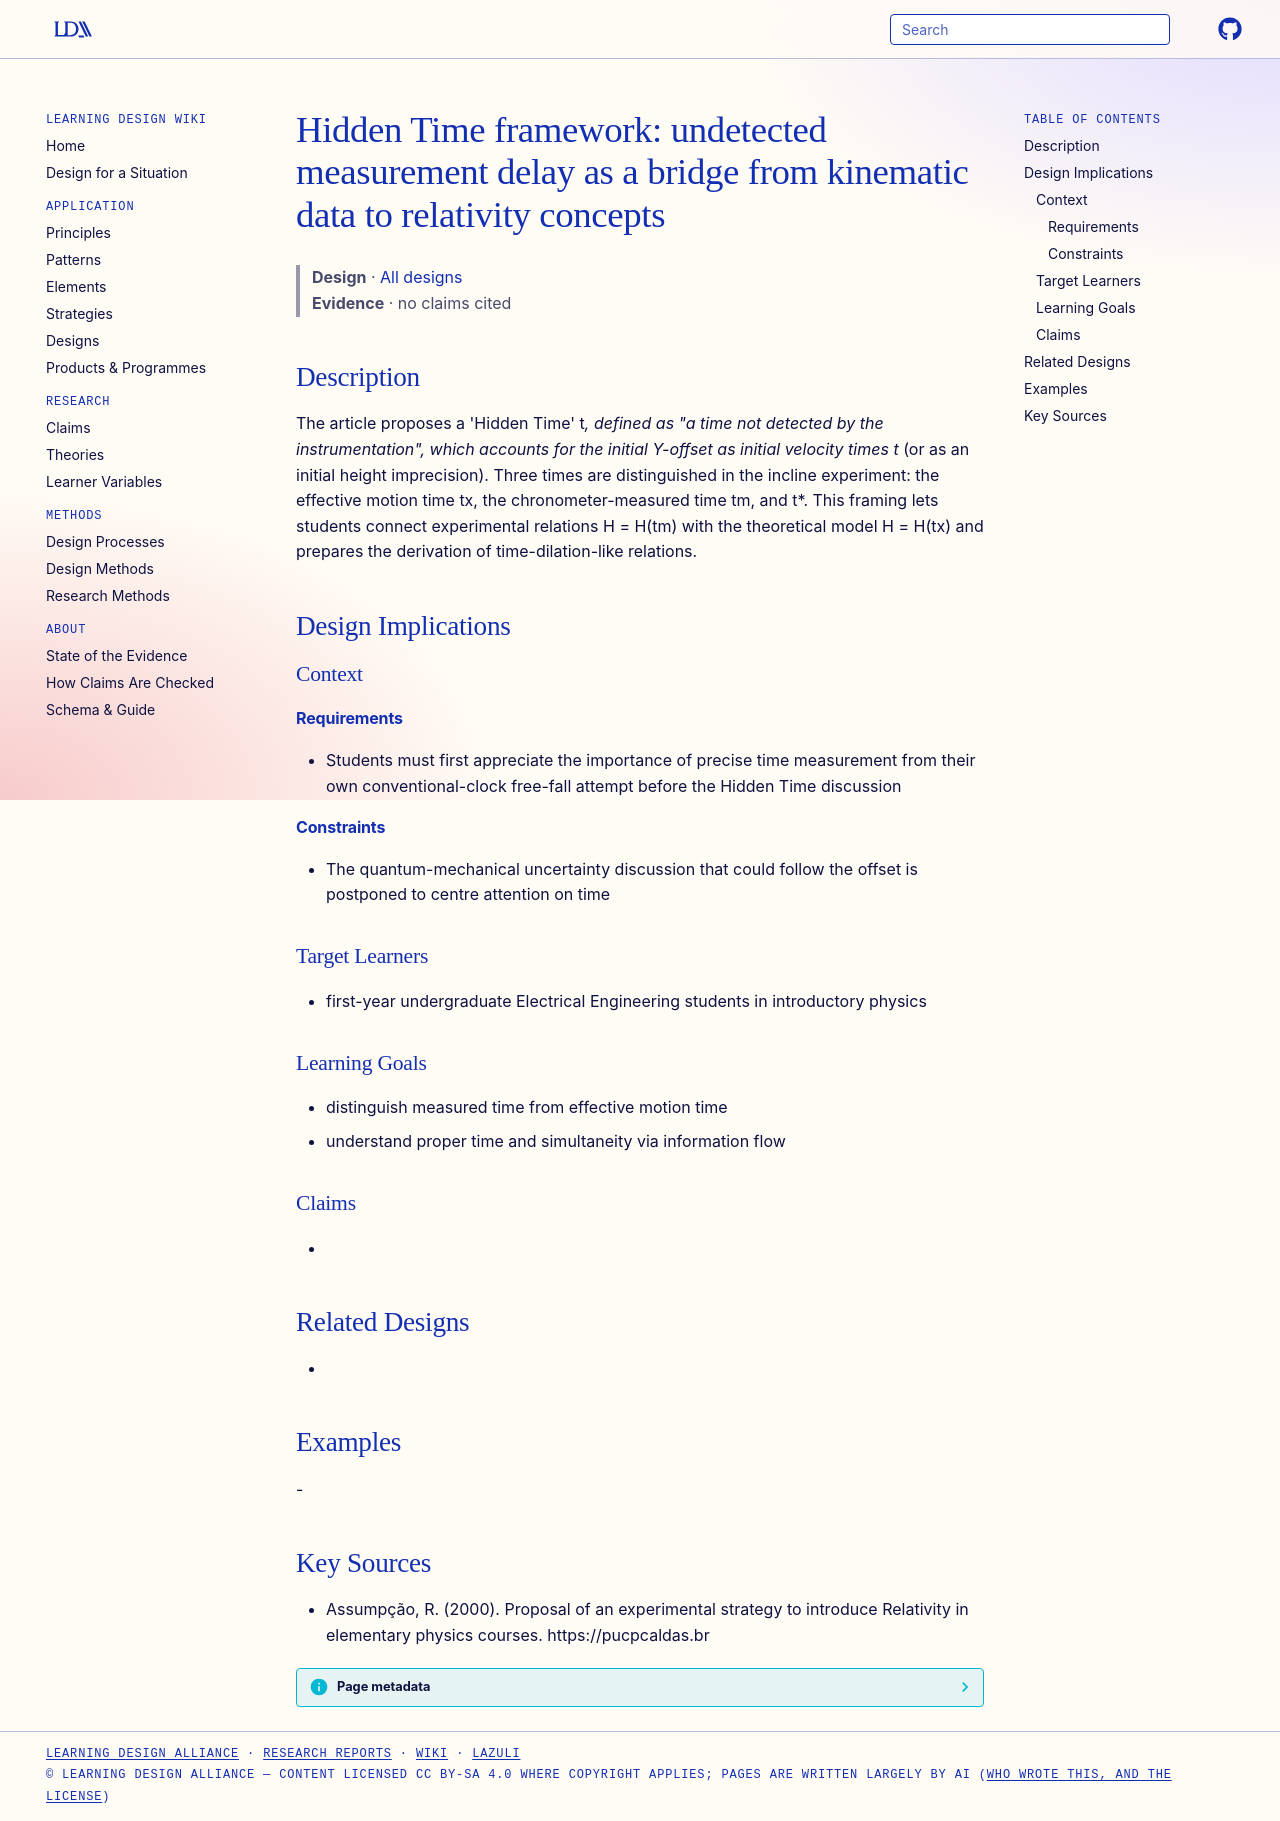

repository: Learning-Design-Alliance/learning-wiki · page: designs/hidden-time-measurement-delay-framework/index.html · generator: mkdocs

---
type: design
id: hidden-time-measurement-delay-framework
title: "Hidden Time framework: undetected measurement delay as a bridge from kinematic data to relativity concepts"
description: "The article proposes a 'Hidden Time' t*, defined as \"a time not detected by the instrumentation\", which accounts for the initial Y-offset as initial velocity times t* (or as an initial height imprecision)."
status: review
generated:
  by: "process:settle-candidates"
  at: 2026-11-22
sources:
  - id: assumpção-2000
    resource: "https://pucpcaldas.br"
    title: "Assumpção, R. (2000). Proposal of an experimental strategy to introduce Relativity in elementary physics courses. https://pucpcaldas.br"
    author: Assumpção, R
---

# Hidden Time framework: undetected measurement delay as a bridge from kinematic data to relativity concepts

> **Design** · [All designs](index.md)
> **Evidence** · no claims cited

## Description
The article proposes a 'Hidden Time' t*, defined as "a time not detected by the instrumentation", which accounts for the initial Y-offset as initial velocity times t* (or as an initial height imprecision). Three times are distinguished in the incline experiment: the effective motion time tx, the chronometer-measured time tm, and t*. This framing lets students connect experimental relations H = H(tm) with the theoretical model H = H(tx) and prepares the derivation of time-dilation-like relations.

## Design Implications

### Context
#### Requirements
- Students must first appreciate the importance of precise time measurement from their own conventional-clock free-fall attempt before the Hidden Time discussion
#### Constraints
- The quantum-mechanical uncertainty discussion that could follow the offset is postponed to centre attention on time

### Target Learners
- first-year undergraduate Electrical Engineering students in introductory physics

### Learning Goals
- distinguish measured time from effective motion time
- understand proper time and simultaneity via information flow

### Claims
- 

## Related Designs
- 

## Examples
-

## Key Sources
- Assumpção, R. (2000). Proposal of an experimental strategy to introduce Relativity in elementary physics courses. https://pucpcaldas.br
